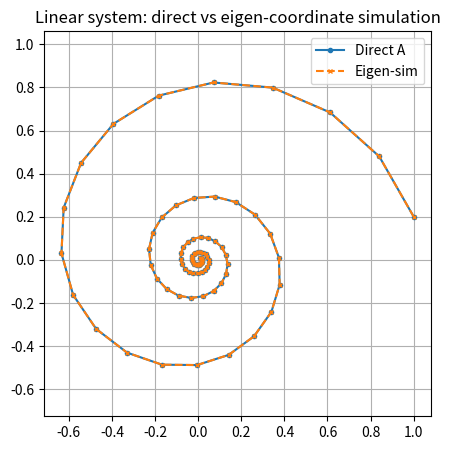

Python code for this plot:
import numpy as np
import matplotlib.pyplot as plt

np.set_printoptions(precision=4, suppress=True)

# ==================================================
# USER CONFIG
# ==================================================

DT = 1.0        # discrete-time step (purely conceptual here)
T = 80          # number of steps
SEED = 0

rng = np.random.default_rng(SEED)

# ==================================================
# Define discrete-time linear system
# x_{k+1} = A x_k
# ==================================================

A = np.array([
    [0.9, -0.3],
    [0.3,  0.9],
], dtype=float)

x0 = np.array([1.0, 0.2])

print("True system matrix A:\n", A)

# ==================================================
# Eigen-decomposition of A
# ==================================================

eigvals_A, V = np.linalg.eig(A)
V_inv = np.linalg.inv(V)

print("\nEigenvalues of A:", eigvals_A)
print("Eigenvectors V:\n", V)

# ==================================================
# Simulation via eigen-coordinates
# y_{k+1} = Λ y_k
# x_k = V y_k
# ==================================================

def simulate_via_eigendecomp(V, eigvals, x0, T):
    y = V_inv @ x0
    X = np.zeros((T + 1, len(x0)), dtype=complex)
    X[0] = V @ y

    for k in range(T):
        y = eigvals * y
        X[k + 1] = V @ y

    return np.real_if_close(X)

X_modal = simulate_via_eigendecomp(V, eigvals_A, x0, T)

# ==================================================
# Direct simulation with A
# ==================================================

def simulate_direct(A, x0, T):
    X = np.zeros((T + 1, len(x0)))
    X[0] = x0
    for k in range(T):
        X[k + 1] = A @ X[k]
    return X

X_direct = simulate_direct(A, x0, T)

# ==================================================
# Verify equivalence
# ==================================================

rel_err = np.linalg.norm(X_direct - X_modal) / np.linalg.norm(X_direct)
print(f"\nRelative error (direct vs eigen-sim): {rel_err:.2e}")

# ==================================================
# Build DMD snapshot matrices
# ==================================================

X = X_direct[:-1].T   # x_k
Y = X_direct[1:].T    # x_{k+1}

print("Snapshot shapes:", X.shape, Y.shape)

# ==================================================
# DMD operator identification
# ==================================================

def fit_linear_map(X, Y, rank=None, ridge=0.0):
    U, s, Vt = np.linalg.svd(X, full_matrices=False)
    r = len(s) if rank is None else max(1, min(rank, len(s)))
    Ur, sr, Vtr = U[:, :r], s[:r], Vt[:r, :]

    inv = (sr / (sr**2 + ridge)) if ridge > 0 else (1.0 / sr)
    M = (Y @ (Vtr.T * inv)) @ Ur.T
    return M

M_dmd = fit_linear_map(X, Y)

print("\nRecovered DMD operator M:\n", M_dmd)
print("Operator error ||A - M|| =", np.linalg.norm(A - M_dmd))

# ==================================================
# Eigen-analysis: A vs DMD operator
# ==================================================

eigvals_M, _ = np.linalg.eig(M_dmd)

print("\nEigenvalues of A:", eigvals_A)
print("Eigenvalues of M:", eigvals_M)

idxA = np.argsort(-np.abs(eigvals_A))
idxM = np.argsort(-np.abs(eigvals_M))

print("\nSorted eig(A):", eigvals_A[idxA])
print("Sorted eig(M):", eigvals_M[idxM])
print("Eigenvalue difference:",
      np.abs(eigvals_A[idxA] - eigvals_M[idxM]))

# ==================================================
# Visualization
# ==================================================

plt.figure(figsize=(5,5))
plt.plot(X_direct[:,0], X_direct[:,1], "o-", ms=3, label="Direct A")
plt.plot(X_modal[:,0], X_modal[:,1], "x--", ms=3, label="Eigen-sim")
plt.axis("equal")
plt.grid(True)
plt.legend()
plt.title("Linear system: direct vs eigen-coordinate simulation")
plt.show()
